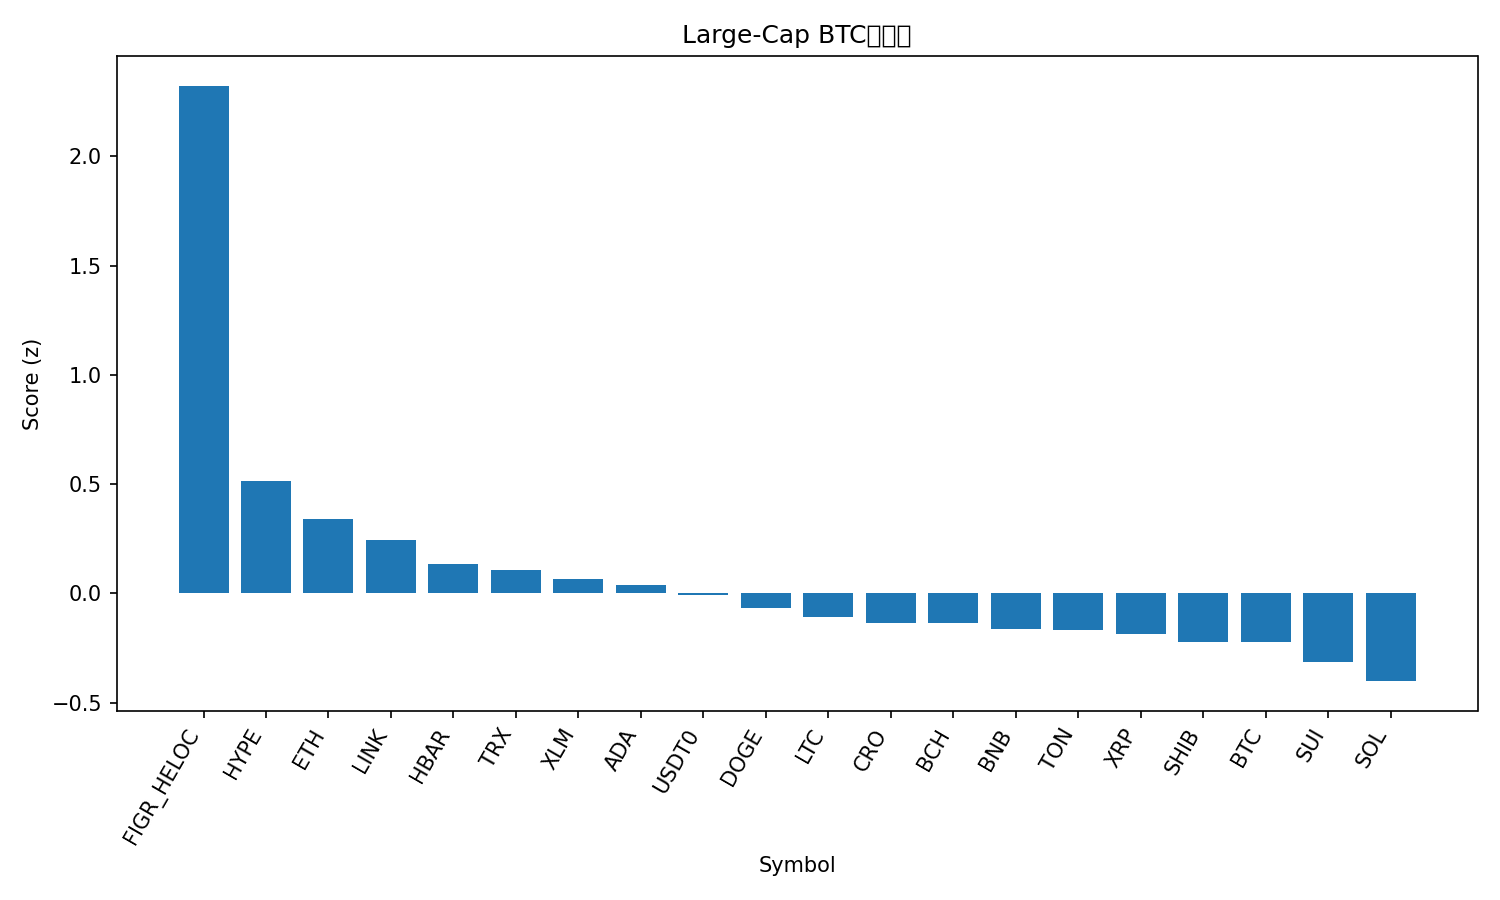

The file beside this chart, header and first rows:
rank, name, symbol, price_btc, price_usd, pct_1h_btc, pct_24h_btc, pct_7d_btc, market_cap_rank, market_cap_usd, volume_usd, score
1, Figure Heloc, FIGR_HELOC, 9.39e-06, 1.025, 2.898, 2.56, 4.474, 17, 12999276361, 45317573, 2.323
2, Hyperliquid, HYPE, 0.0004116, 44.95, -0.1385, 7.42, -15.24, 18, 12216540391, 1066238385, 0.5131
3, Ethereum, ETH, 0.03681, 4021, 0.1539, 3.317, -4.583, 2, 485098762009, 47225615749, 0.3409
4, Chainlink, LINK, 0.0001921, 20.98, 0.08644, 3.438, -5.271, 14, 14228044102, 923780023, 0.2434
5, Hedera, HBAR, 1.96e-06, 0.2141, 0.04583, 2.91, -4.759, 25, 9074746554, 245613321, 0.1349
6, TRON, TRX, 3.08e-06, 0.3368, 0.2109, 0.8541, 3.163, 10, 31886790268, 790344605, 0.1083
7, Stellar, XLM, 3.3e-06, 0.3607, -0.04504, 2.414, -1.814, 20, 11502914259, 241970955, 0.06569
8, Cardano, ADA, 7.23e-06, 0.7899, 0.07674, 2.568, -6.872, 11, 28857970924, 1516823653, 0.03877
9, USDT0, USDT0, 9.16e-06, 1.001, 0.1262, 0.1687, 5.469, 30, 7105067214, 534311646, -0.008235
10, Dogecoin, DOGE, 2.11e-06, 0.231, -0.07003, 2.718, -8.07, 9, 34891935055, 3138219974, -0.06807
11, Litecoin, LTC, 0.0009534, 104.1, 0.02026, 1.457, -3.616, 28, 7948730688, 438603015, -0.1081
12, Cronos, CRO, 1.77e-06, 0.193, -0.8689, 5.994, -11.04, 33, 6726005621, 102454256, -0.1339
13, Bitcoin Cash, BCH, 0.005011, 547.2, 0.1668, 0.8132, -4.201, 22, 10904790815, 341779648, -0.1362
14, BNB, BNB, 0.008745, 955.1, 0.1085, -0.2879, 3.138, 5, 132879306108, 2867822502, -0.1629
15, Toncoin, TON, 2.516e-05, 2.75, 0.001034, 1.711, -6.866, 32, 6991764589, 138450318, -0.1678
16, XRP, XRP, 2.552e-05, 2.79, -0.1127, 1.181, -1.754, 4, 166556476279, 8356790149, -0.1853
17, Shiba Inu, SHIB, 1.08864e-10, 1.189e-05, -0.1823, 1.417, -2.324, 31, 7006829000, 179054706, -0.221
18, Bitcoin, BTC, 1.0, 109195, 0.0, 0.0, 0.0, 1, 2175218552279, 59254898311, -0.2239
19, Sui, SUI, 2.936e-05, 3.21, -0.1211, 1.439, -7.381, 21, 11444660315, 1415322177, -0.3138
20, Solana, SOL, 0.001834, 200.3, -0.2183, 1.771, -10.73, 6, 108870146485, 10676500945, -0.4015
21, Avalanche, AVAX, 0.0002628, 28.7, -1.171, -1.701, -10.76, 19, 12125121907, 1648286890, -1.698
